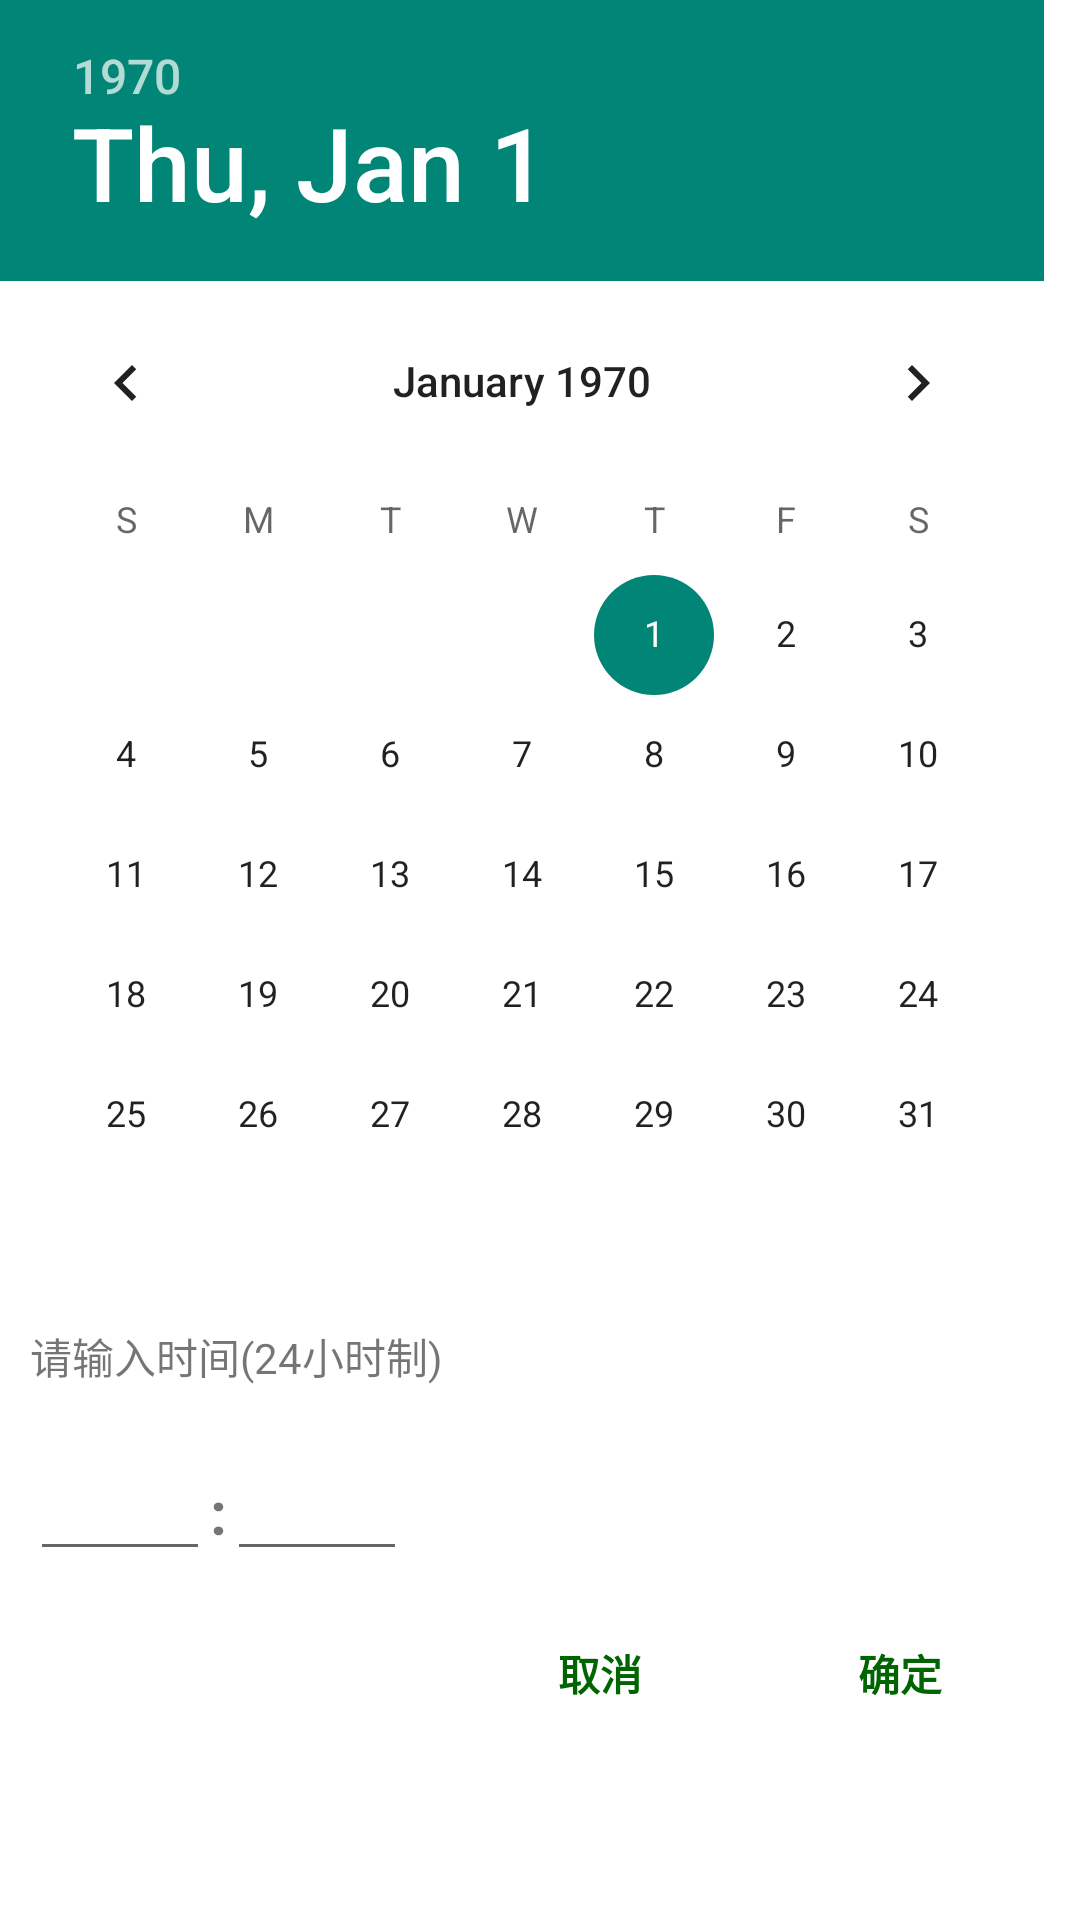

This screen was rendered from an Android layout file. Write that file and the resources it references.
<!-- AndroidManifest.xml: application theme Theme.MyApplication -->
<!-- res/layout/dialog_time.xml -->
<?xml version="1.0" encoding="utf-8"?>
<LinearLayout xmlns:android="http://schemas.android.com/apk/res/android"
              android:orientation="vertical"
              android:layout_width="wrap_content"
              android:layout_height="wrap_content"
              android:background="@color/white">
    <DatePicker
            android:id="@+id/dialog_time_dp"
            android:layout_width="wrap_content"
            android:layout_height="wrap_content"/>
    <TextView
            android:layout_width="wrap_content"
            android:layout_height="wrap_content"
            android:text="@string/please_input_time"
            android:padding="10dp"/>
    <LinearLayout
            android:layout_width="wrap_content"
            android:layout_height="wrap_content"
            android:orientation="horizontal"
            android:padding="10dp">
            <EditText
                    android:id="@+id/dialog_time_et_hour"
                    android:layout_width="60dp"
                    android:layout_height="wrap_content"
                    android:inputType="number"
                    android:maxLength="2"/>
            <TextView
                    android:layout_width="wrap_content"
                    android:layout_height="wrap_content"
                    android:text=":"
                    android:textSize="20dp"
                    android:textStyle="bold"/>
            <EditText
                android:id="@+id/dialog_time_et_minute"
                android:layout_width="60dp"
                android:layout_height="wrap_content"
                android:inputType="number"
                android:maxLength="2"/>
    </LinearLayout>
    <LinearLayout
            android:layout_width="wrap_content"
            android:layout_height="wrap_content"
            android:layout_gravity="right"
            android:orientation="horizontal">
            <Button
                    android:id="@+id/dialog_time_btn_cancel"
                    android:layout_width="80dp"
                    android:layout_height="wrap_content"
                    android:text="@string/cancel"
                    android:textColor="@color/darkgreen"
                    android:textStyle="bold"
                    android:background="@null"
                    android:layout_marginRight="20dp"/>
            <Button
                android:id="@+id/dialog_time_btn_ensure"
                android:layout_width="80dp"
                android:layout_height="wrap_content"
                android:text="@string/ensure"
                android:textColor="@color/darkgreen"
                android:textStyle="bold"
                android:background="@null"
                android:layout_marginRight="20dp"/>
    </LinearLayout>


</LinearLayout>
<!-- resources referenced by this layout -->
<resources>
  <color name="darkgreen">#006400</color>
  <color name="white">#FFFFFFFF</color>
  <string name="cancel">取消</string>
  <string name="ensure">确定</string>
  <string name="please_input_time">请输入时间(24小时制)</string>
  <style name="Theme.MyApplication" parent="Theme.MaterialComponents.DayNight.NoActionBar.Bridge">
          
          <item name="colorPrimaryDark">@color/grey_f3f3f3</item>
          <item name="colorPrimary">@color/purple_500</item>
          <item name="colorPrimaryVariant">@color/purple_700</item>
          <item name="colorOnPrimary">@color/white</item>
          
          <item name="colorSecondary">@color/teal_200</item>
          <item name="colorSecondaryVariant">@color/teal_700</item>
          <item name="colorOnSecondary">@color/black</item>
          
          <item name="android:statusBarColor">?attr/colorPrimaryVariant</item>
          
      </style>
  <color name="grey_f3f3f3">#f3f3f3</color>
  <color name="purple_500">#FF6200EE</color>
  <color name="purple_700">#FF3700B3</color>
  <color name="teal_200">#FF03DAC5</color>
  <color name="teal_700">#FF018786</color>
  <color name="black">#FF000000</color>
</resources>
